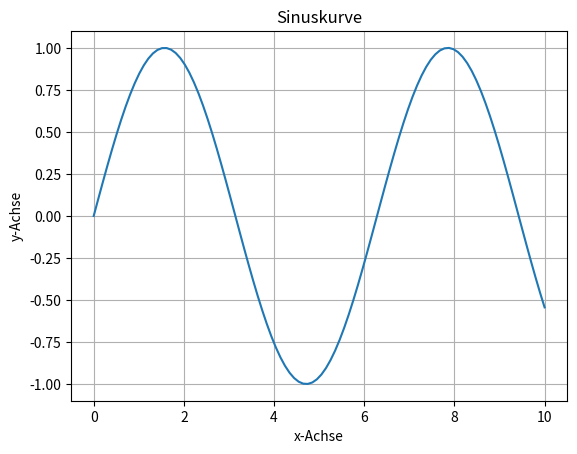

Here is the Python script that generated this plot:
import matplotlib.pyplot as plt
import numpy as np

# Erstellen von Zufallsdaten
x = np.linspace(0, 10, 100)
y = np.sin(x)

# Erstellen eines Liniendiagramms
plt.plot(x, y)
plt.xlabel('x-Achse')
plt.ylabel('y-Achse')
plt.title('Sinuskurve')
plt.grid(True)
plt.show()